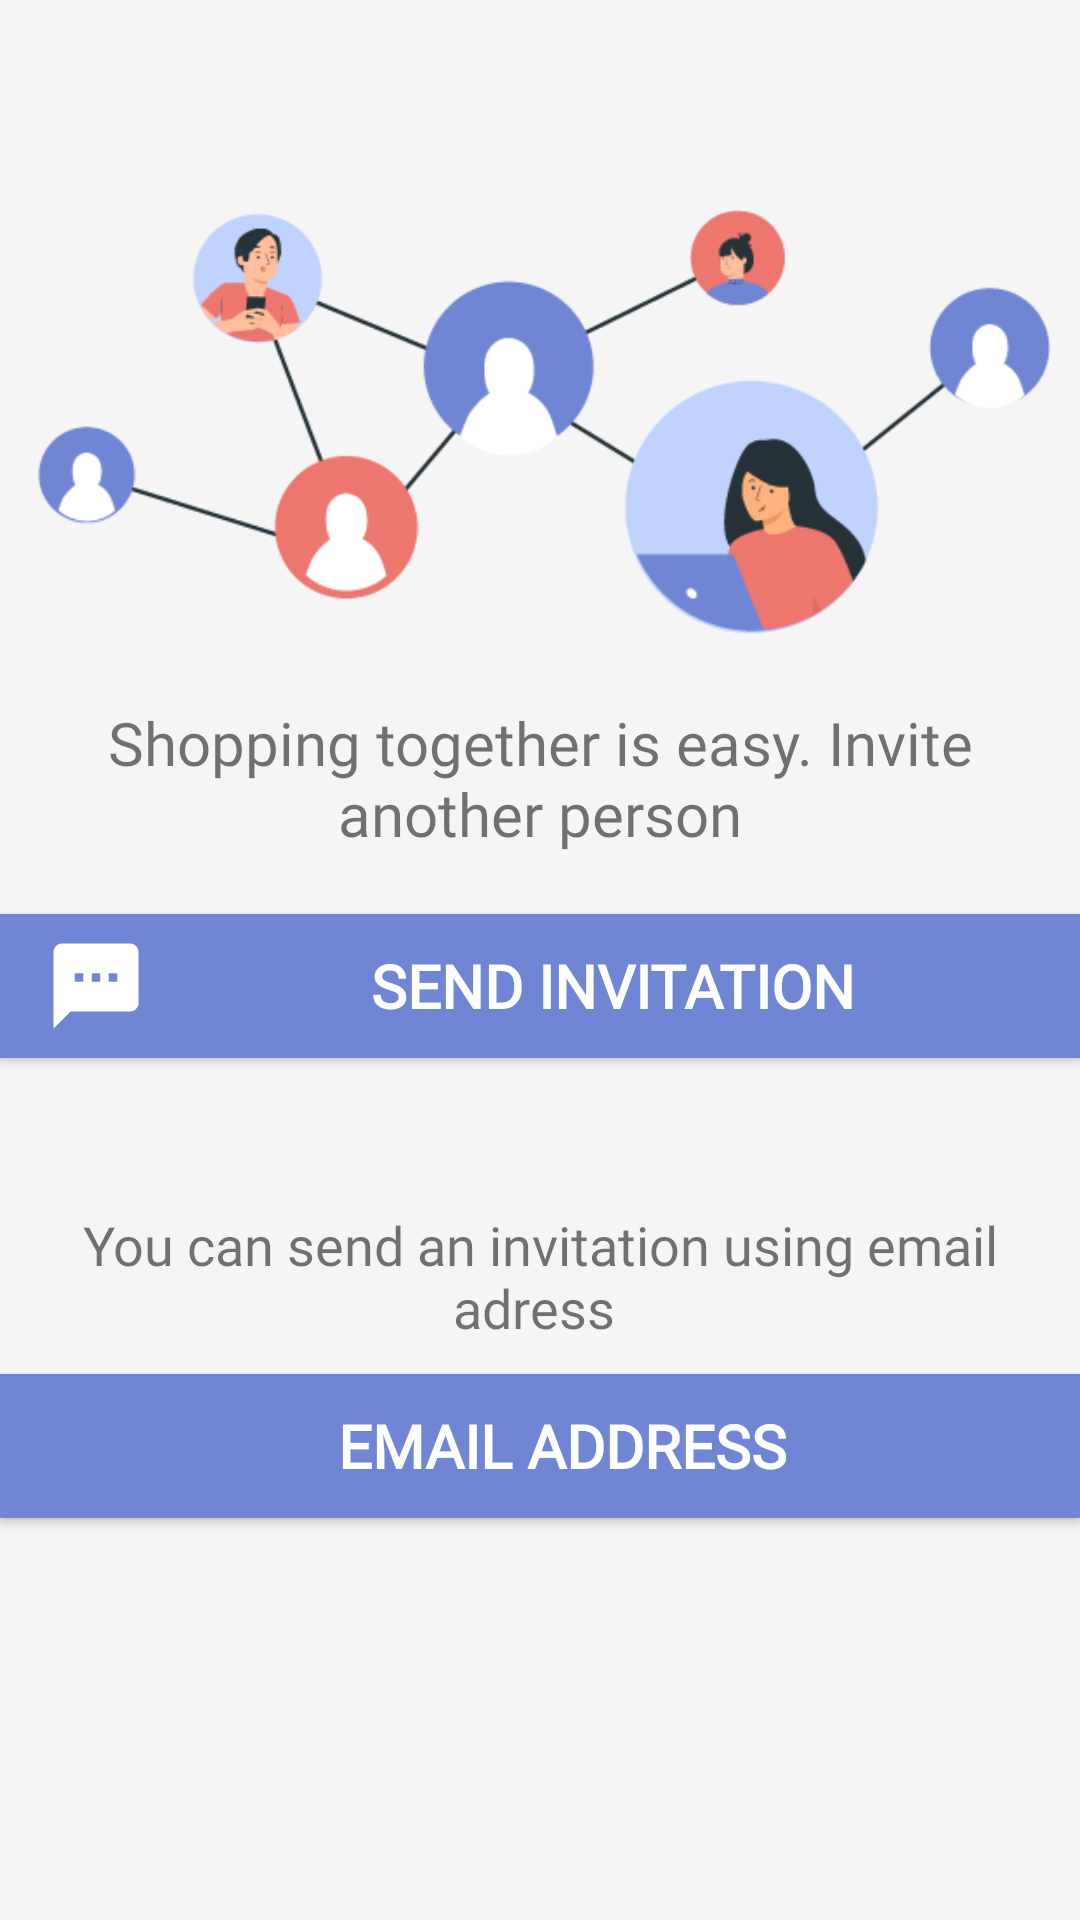

The Android layout XML behind this screen, and the referenced resources:
<!-- AndroidManifest.xml: application theme Theme.FinalProject -->
<!-- res/layout/sharing_layout.xml -->
<?xml version="1.0" encoding="utf-8"?>
<androidx.constraintlayout.widget.ConstraintLayout xmlns:android="http://schemas.android.com/apk/res/android"
    xmlns:app="http://schemas.android.com/apk/res-auto"
    android:layout_width="match_parent"
    android:layout_height="match_parent"
    android:layout_margin="10dp"
    android:background="#F6F5F5">

    <LinearLayout
        android:layout_width="match_parent"
        android:layout_height="match_parent"
        android:orientation="vertical">

        <ImageView
            android:id="@+id/imageView5"
            android:layout_width="match_parent"
            android:layout_height="154dp"
            android:layout_marginTop="60dp"
            android:layout_marginBottom="20dp"
            app:srcCompat="@drawable/network" />

        <TextView
            android:id="@+id/textView4"
            android:layout_width="match_parent"
            android:layout_height="wrap_content"
            android:layout_marginBottom="20dp"
            android:fontFamily="@font/quicksand_bold"
            android:gravity="center"
            android:text="Shopping together is easy. Invite another person"
            android:textSize="20sp" />

        <Button
            android:id="@+id/send_button"
            android:layout_width="match_parent"
            android:layout_height="wrap_content"
            android:background="#7086D4"
            android:drawableLeft="@drawable/ic_sms"
            android:fontFamily="@font/canava_grotesk_regular"
            android:paddingStart="15dp"
            android:text="send invitation"
            android:textAlignment="center"
            android:textColor="#FFFFFF"
            android:textSize="20sp"
            android:textStyle="bold" />

        <TextView
            android:id="@+id/textView5"
            android:layout_width="match_parent"
            android:layout_height="wrap_content"
            android:layout_marginTop="50dp"
            android:fontFamily="@font/quicksand_regular"
            android:gravity="center"
            android:paddingBottom="10dp"
            android:text="You can send an invitation using email adress "
            android:textSize="18dp" />

        <Button
            android:id="@+id/email_btn"
            android:layout_width="match_parent"
            android:layout_height="wrap_content"
            android:background="#7086D4"
            android:drawableLeft="@drawable/ic_email"
            android:fontFamily="@font/canava_grotesk_regular"
            android:paddingStart="15dp"
            android:text="email address"
            android:textAlignment="center"
            android:textColor="#FFFFFF"
            android:textSize="20sp"
            android:textStyle="bold" />

    </LinearLayout>
</androidx.constraintlayout.widget.ConstraintLayout>
<!-- resources referenced by this layout -->
<resources>
  <!-- drawable ic_sms (drawable) -->
  <vector android:height="34dp" android:tint="#FFFFFF"
      android:viewportHeight="24" android:viewportWidth="24"
      android:width="34dp" xmlns:android="http://schemas.android.com/apk/res/android">
      <path android:fillColor="@android:color/white" android:pathData="M20,2L4,2c-1.1,0 -1.99,0.9 -1.99,2L2,22l4,-4h14c1.1,0 2,-0.9 2,-2L22,4c0,-1.1 -0.9,-2 -2,-2zM9,11L7,11L7,9h2v2zM13,11h-2L11,9h2v2zM17,11h-2L15,9h2v2z"/>
  </vector>
  <!-- drawable network: png bitmap (drawable, 16947 bytes) -->
  <style name="Theme.FinalProject" parent="Theme.AppCompat.Light.NoActionBar">
          
          <item name="colorPrimary">@color/purple_500</item>
          <item name="colorPrimaryVariant">@color/purple_700</item>
          <item name="colorOnPrimary">@color/white</item>
          
          <item name="colorSecondary">@color/teal_200</item>
          <item name="colorSecondaryVariant">@color/teal_700</item>
          <item name="colorOnSecondary">@color/black</item>
          
          <item name="android:statusBarColor" tools:targetApi="l">?attr/colorPrimaryVariant</item>
          
      </style>
  <color name="purple_500">#FF6200EE</color>
  <color name="purple_700">#FF3700B3</color>
  <color name="white">#FFFFFFFF</color>
  <color name="teal_200">#FF03DAC5</color>
  <color name="teal_700">#FF018786</color>
  <color name="black">#FF000000</color>
</resources>
